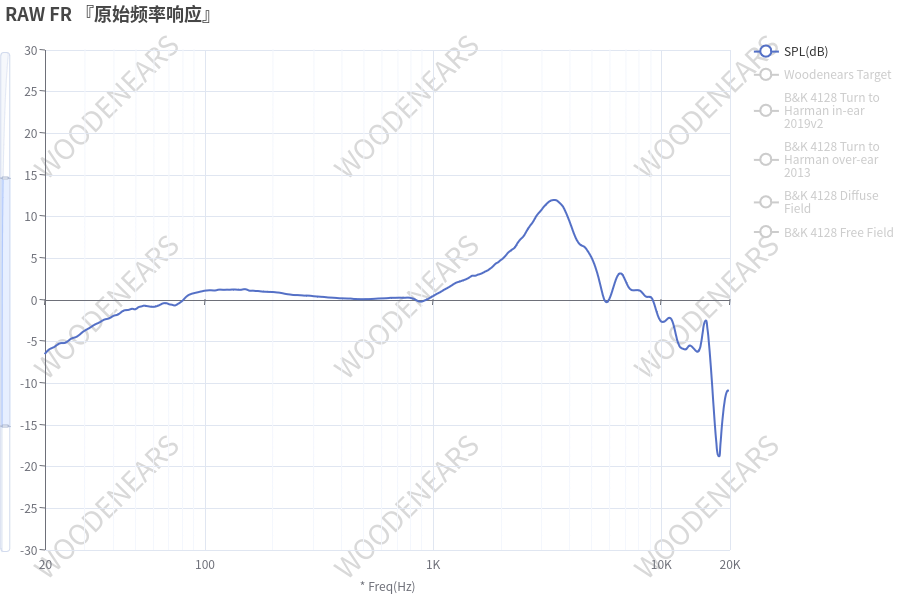

Values plotted in this chart, from the file beside it:
20.13, -6.24
21.6, -5.72
23.19, -5.35
24.89, -5.01
26.72, -4.55
28.68, -4.0
30.78, -3.46
33.04, -2.96
35.47, -2.54
38.07, -2.23
40.86, -1.84
43.86, -1.39
47.08, -1.2
50.53, -1.0
54.24, -0.82
58.22, -0.88
62.49, -0.69
67.08, -0.54
72.0, -0.69
77.29, -0.35
82.96, 0.38
89.04, 0.75
95.58, 0.95
102.6, 1.06
110.1, 1.09
118.2, 1.18
126.9, 1.18
136.2, 1.18
146.2, 1.18
156.9, 1.07
168.4, 0.98
180.8, 0.94
194, 0.89
208.3, 0.8
223.6, 0.64
240, 0.54
257.6, 0.45
276.5, 0.45
296.8, 0.37
318.6, 0.33
341.9, 0.22
367, 0.19
393.9, 0.09
422.9, 0.09
453.9, 0.05
487.2, 0.02
523, 0.04
561.3, 0.09
602.5, 0.09
646.7, 0.18
694.2, 0.2
745.1, 0.19
799.8, 0.12
858.5, -0.21
921.5, -0.09
989.1, 0.33
1062, 0.82
1140, 1.31
1223, 1.81
1313, 2.18
1409, 2.52
... 67 more rows
